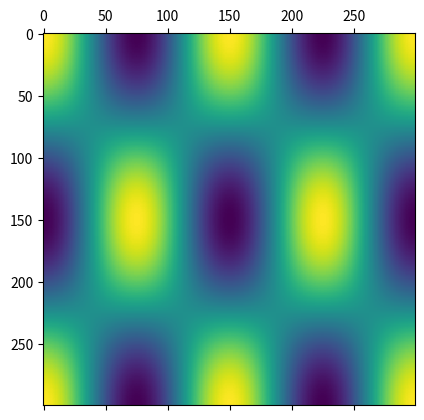

The script that saved this image:
import numpy as np
import matplotlib.pyplot as plt
np.set_printoptions(linewidth=150)


def generate_cosine_array(array_like, m_row_half_wavelengths, n_col_half_wavelengths):
    # Number of half-wavelengths along the Row
    # Number of half-wavelengths along the Column
    m_max = array_like.shape[0]
    n_max = array_like.shape[1]
    basis_array = np.zeros_like(array_like)

    for row in range(m_max):
        for col in range(n_max):
            # Calculate row component
            if m_row_half_wavelengths == 0:
                row_cosine = 1
            else:
                row_cosine = np.cos(np.pi / (m_max / m_row_half_wavelengths) * row)

            # Calculate column component
            if n_col_half_wavelengths == 0:
                col_cosine = 1
            else:
                col_cosine = np.cos(np.pi / (n_max / n_col_half_wavelengths) * col)

            basis_array[row, col] = row_cosine * col_cosine
    return basis_array


if __name__ == "__main__":
    matrix = np.zeros((300, 300))
    print(matrix)

    adjustment_array = generate_cosine_array(matrix, 2, 4)
    print(adjustment_array)

    plt.matshow(adjustment_array)
    plt.show()
